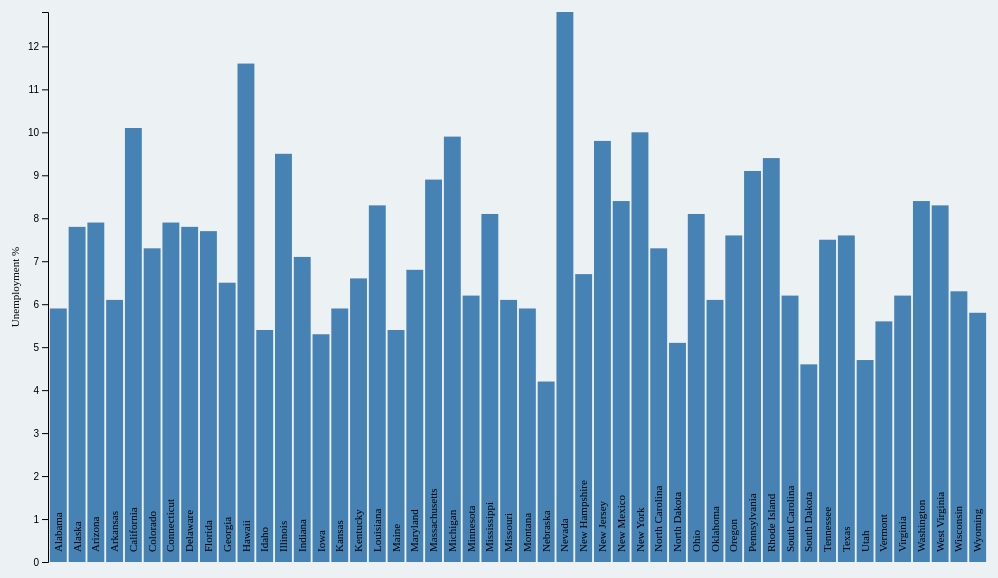
D3 v6 page, settled after 480 driven frames (8 s of simulated time); the page loaded 1 data file(s).



            // set dimensions
            var margin = { top: 20, right: 20, bottom: 30, left: 40 },
                width = 1000 - margin.left - margin.right,
                height = 600 - margin.top - margin.bottom;

            // append svg object
            const svg = d3.select("#graph")
                .append("svg")
                .attr("width", width + margin.left + margin.right)
                .attr("height", height + margin.top + margin.bottom)
                .append("g")
                .attr("transform",
                    `translate(${margin.left}, ${margin.top})`);

            // set ranges
            var x = d3.scaleBand()
                .range([0, width])
                .padding(0.1);
            var y = d3.scaleLinear()
                .range([height, 0]);

            // get data
            d3.csv("Agg_State.csv").then(function (data) {

                // format data
                data.forEach(function (d) {
                    d.unemploy = +d.unemploy;
                });

                // Scale the range of the data in the domains
                x.domain(data.map(function (d) { return d.state; }));
                y.domain([0, d3.max(data, function (d) { return d.unemploy; })]);






                // Tool tip formatting
                const tooltip = d3.select("#graph")
                    .append("div")
                    .style("opacity", 0)
                    .attr("class", "tooltip")
                    .style("background-color", "rgb(240,240,240)")
                    .style("border", "solid")
                    .style("border-width", "1px")
                    .style("border-radius", "5px")
                    .style("padding", "10px")

                // Add tooltip controls
                const mouseover = function (event, d) {
                    tooltip
                        .style("opacity", 1)
                }

                const mousemove = function (event, d) {
                    tooltip
                        .html(` ${d.state}'s unemployment rate is: ${d.unemploy} %`)
                        .style("left", (event.x) / 2 + "px")
                        .style("top", (event.y) / 2 + "px")
                        .style("font-family", "Tahoma")
                }


                const mouseleave = function (event, d) {
                    tooltip
                        .style("opacity", 0)
                        .transition()
                        .duration()
                }

                // append the rectangles for the bar chart
                svg.selectAll(".bar")
                    .data(data)
                    .enter()
                    .append("rect")
                    .attr("class", "bar")
                    .attr("x", function (d) { return x(d.state); })
                    .attr("width", x.bandwidth())
                    .attr("y", function (d) { return y(d.unemploy); })
                    .attr("height", function (d) { return height - y(d.unemploy); })
                    .on("mouseover", mouseover)
                    .on("mousemove", mousemove)
                    .on("mouseleave", mouseleave)

                //Create labels and x axis
                svg.selectAll("text")
                    .data(data)
                    .enter()
                    .append("text")
                    .text(function (d) {
                        return d.state;
                    })
                    .attr("text-anchor", "right")
                    .attr("x", function (d) { return x(d.state) - x(d.state) - 540; })
                    .attr("y", function (d) { return x(d.state) + 12 })
                    .attr("font-family", "tahoma")
                    .attr("font-size", "11px")
                    .attr("fill", "black")
                    .attr("transform", "rotate(270)");


                // add the y Axis
                svg.append("g")
                    .call(d3.axisLeft(y));

                // Add Y Axis Label
                svg.append("text")
                    .attr("transform", "rotate(-90)")
                    .attr("y", 0 - margin.left)
                    .attr("x", 0 - (height / 2))
                    .attr("dy", "1em")
                    .style("text-anchor", "middle")
                    .style("font-size", "11px")
                    .text("Unemployment %");
            });



        

### data: Agg_State.csv
?state, unemploy, income, spend
Alabama, 5.9, 51771, 9696
Alaska, 7.8, 77203, 17726
Arizona, 7.9, 62027, 8239
Arkansas, 6.1, 49020, 10139
California, 10.1, 80423, 12498
Colorado, 7.3, 77104, 10202
Connecticut, 7.9, 78920, 20635
Delaware, 7.8, 70348, 15639
Florida, 7.7, 59198, 9346
Georgia, 6.5, 61950, 10810
Hawaii, 11.6, 83734, 15242
Idaho, 5.4, 60830, 7771
Illinois, 9.5, 69212, 15741
Indiana, 7.1, 57617, 10262
Iowa, 5.3, 61807, 11732
Kansas, 5.9, 62028, 11653
Kentucky, 6.6, 52256, 11110
Louisiana, 8.3, 51108, 11452
Maine, 5.4, 58824, 14145
Maryland, 6.8, 86644, 14762
Massachusetts, 8.9, 85700, 17058
Michigan, 9.9, 59522, 12345
Minnesota, 6.2, 74529, 12975
Mississippi, 8.1, 45928, 8935
Missouri, 6.1, 57375, 10810
Montana, 5.9, 57248, 11680
Nebraska, 4.2, 63290, 12491
Nevada, 12.8, 63268, 9417
New Hampshire, 6.7, 78571, 16893
New Jersey, 9.8, 85786, 20021
New Mexico, 8.4, 52021, 9582
New York, 10, 72038, 24040
North Carolina, 7.3, 57388, 9377
North Dakota, 5.1, 67402, 13758
Ohio, 8.1, 58704, 13027
Oklahoma, 6.1, 54447, 8239
Oregon, 7.6, 66955, 11920
Pennsylvania, 9.1, 63455, 16395
Rhode Island, 9.4, 70383, 16121
South Carolina, 6.2, 56360, 10856
South Dakota, 4.6, 60414, 10073
Tennessee, 7.5, 56047, 9544
Texas, 7.6, 64044, 9606
Utah, 4.7, 75705, 7628
Vermont, 5.6, 63293, 9340
Virginia, 6.2, 76471, 12216
Washington, 8.4, 78674, 12995
West Virginia, 8.3, 48659, 11334
Wisconsin, 6.3, 64177, 12285
Wyoming, 5.8, 66152, 16224